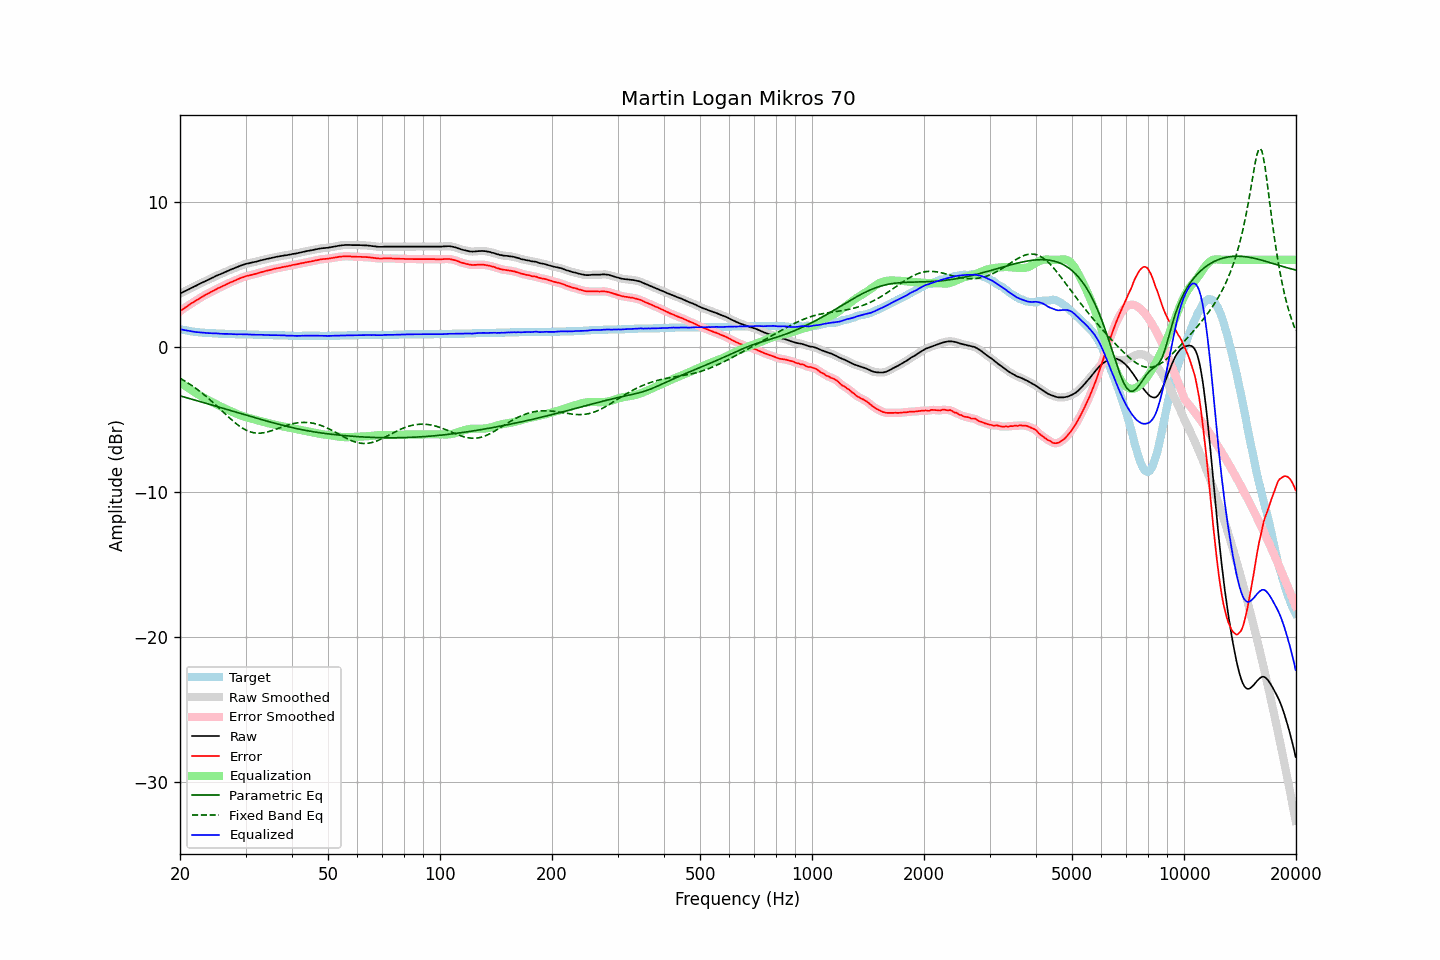

The file beside this chart, header and first rows:
frequency, raw, error, smoothed, error_smoothed, equalization, parametric_eq, fixed_band_eq, equalized_raw, equalized_smoothed, target
20.00, 3.66, 2.45, 3.66, 2.45, -2.45, -3.39, -2.17, 1.21, 1.21, 1.22
20.20, 3.72, 2.54, 3.72, 2.53, -2.53, -3.42, -2.24, 1.19, 1.19, 1.19
20.40, 3.77, 2.61, 3.78, 2.61, -2.61, -3.45, -2.30, 1.16, 1.17, 1.17
20.61, 3.83, 2.69, 3.83, 2.69, -2.69, -3.48, -2.36, 1.15, 1.14, 1.15
20.81, 3.88, 2.76, 3.88, 2.76, -2.76, -3.51, -2.43, 1.12, 1.12, 1.13
21.02, 3.94, 2.84, 3.94, 2.84, -2.84, -3.54, -2.50, 1.11, 1.10, 1.11
21.23, 3.99, 2.91, 4.00, 2.91, -2.91, -3.58, -2.57, 1.08, 1.08, 1.09
21.44, 4.05, 2.99, 4.05, 2.99, -2.99, -3.61, -2.65, 1.07, 1.07, 1.06
21.66, 4.10, 3.06, 4.11, 3.06, -3.06, -3.64, -2.72, 1.04, 1.05, 1.05
21.87, 4.16, 3.13, 4.16, 3.13, -3.13, -3.67, -2.80, 1.03, 1.03, 1.03
22.09, 4.21, 3.20, 4.22, 3.20, -3.20, -3.70, -2.88, 1.01, 1.02, 1.02
22.31, 4.27, 3.27, 4.27, 3.27, -3.27, -3.74, -2.96, 1.01, 1.01, 1.01
22.54, 4.33, 3.34, 4.33, 3.34, -3.34, -3.77, -3.04, 1.00, 0.99, 1.00
22.76, 4.38, 3.40, 4.39, 3.40, -3.40, -3.80, -3.13, 0.98, 0.99, 0.99
22.99, 4.44, 3.47, 4.44, 3.47, -3.46, -3.83, -3.22, 0.98, 0.98, 0.98
23.22, 4.49, 3.53, 4.49, 3.53, -3.53, -3.87, -3.31, 0.97, 0.97, 0.97
23.45, 4.54, 3.59, 4.54, 3.59, -3.59, -3.90, -3.40, 0.96, 0.96, 0.96
23.69, 4.59, 3.65, 4.59, 3.65, -3.65, -3.93, -3.50, 0.95, 0.95, 0.95
23.92, 4.64, 3.70, 4.65, 3.70, -3.71, -3.96, -3.59, 0.94, 0.94, 0.95
24.16, 4.70, 3.77, 4.70, 3.76, -3.77, -4.00, -3.69, 0.94, 0.93, 0.94
24.40, 4.75, 3.82, 4.75, 3.82, -3.82, -4.03, -3.79, 0.93, 0.93, 0.94
24.65, 4.80, 3.88, 4.81, 3.88, -3.88, -4.06, -3.89, 0.92, 0.93, 0.93
24.89, 4.86, 3.94, 4.86, 3.94, -3.94, -4.10, -3.99, 0.93, 0.92, 0.93
25.14, 4.91, 4.00, 4.91, 4.00, -3.99, -4.13, -4.10, 0.92, 0.92, 0.92
25.39, 4.96, 4.06, 4.96, 4.05, -4.05, -4.16, -4.20, 0.92, 0.91, 0.91
25.65, 5.00, 4.10, 5.01, 4.11, -4.10, -4.19, -4.31, 0.90, 0.90, 0.91
25.91, 5.05, 4.16, 5.05, 4.15, -4.16, -4.23, -4.41, 0.89, 0.90, 0.90
26.16, 5.10, 4.21, 5.10, 4.21, -4.21, -4.26, -4.52, 0.89, 0.89, 0.90
26.43, 5.15, 4.26, 5.15, 4.26, -4.26, -4.29, -4.62, 0.89, 0.89, 0.90
26.69, 5.20, 4.32, 5.20, 4.32, -4.32, -4.33, -4.73, 0.89, 0.89, 0.89
26.96, 5.25, 4.37, 5.25, 4.37, -4.37, -4.36, -4.83, 0.89, 0.89, 0.89
27.23, 5.30, 4.43, 5.30, 4.42, -4.42, -4.39, -4.93, 0.89, 0.88, 0.88
27.50, 5.34, 4.47, 5.34, 4.47, -4.47, -4.42, -5.03, 0.88, 0.88, 0.88
27.77, 5.38, 4.51, 5.39, 4.52, -4.52, -4.46, -5.13, 0.87, 0.87, 0.88
28.05, 5.43, 4.57, 5.43, 4.56, -4.57, -4.49, -5.22, 0.87, 0.86, 0.87
28.33, 5.47, 4.61, 5.48, 4.61, -4.61, -4.52, -5.31, 0.86, 0.86, 0.87
28.62, 5.52, 4.66, 5.52, 4.66, -4.66, -4.55, -5.40, 0.86, 0.86, 0.87
28.90, 5.56, 4.71, 5.57, 4.71, -4.71, -4.59, -5.48, 0.86, 0.86, 0.86
29.19, 5.61, 4.76, 5.61, 4.75, -4.75, -4.62, -5.55, 0.86, 0.86, 0.86
29.48, 5.64, 4.79, 5.65, 4.79, -4.79, -4.65, -5.62, 0.85, 0.86, 0.86
29.78, 5.68, 4.83, 5.69, 4.83, -4.83, -4.68, -5.69, 0.86, 0.86, 0.86
30.08, 5.72, 4.87, 5.72, 4.86, -4.86, -4.72, -5.75, 0.86, 0.85, 0.86
30.38, 5.74, 4.90, 5.74, 4.90, -4.89, -4.75, -5.80, 0.85, 0.85, 0.85
30.68, 5.76, 4.92, 5.77, 4.92, -4.92, -4.78, -5.84, 0.84, 0.85, 0.85
30.99, 5.79, 4.95, 5.79, 4.95, -4.95, -4.81, -5.88, 0.84, 0.84, 0.85
31.30, 5.81, 4.97, 5.81, 4.97, -4.98, -4.85, -5.91, 0.84, 0.84, 0.85
31.61, 5.84, 5.01, 5.84, 5.00, -5.00, -4.88, -5.94, 0.84, 0.84, 0.84
31.93, 5.86, 5.03, 5.87, 5.03, -5.03, -4.91, -5.95, 0.83, 0.83, 0.84
32.24, 5.89, 5.06, 5.89, 5.06, -5.06, -4.94, -5.96, 0.83, 0.83, 0.84
32.57, 5.92, 5.10, 5.92, 5.09, -5.09, -4.97, -5.96, 0.83, 0.83, 0.83
32.89, 5.95, 5.13, 5.95, 5.13, -5.13, -5.00, -5.96, 0.83, 0.83, 0.83
33.22, 5.98, 5.16, 5.98, 5.16, -5.16, -5.03, -5.95, 0.83, 0.82, 0.83
33.55, 6.00, 5.19, 6.01, 5.19, -5.19, -5.07, -5.93, 0.82, 0.82, 0.82
33.89, 6.03, 5.22, 6.03, 5.22, -5.22, -5.10, -5.91, 0.82, 0.82, 0.82
34.23, 6.06, 5.25, 6.06, 5.25, -5.25, -5.13, -5.89, 0.82, 0.81, 0.82
34.57, 6.08, 5.28, 6.08, 5.27, -5.28, -5.16, -5.86, 0.81, 0.81, 0.81
34.92, 6.10, 5.30, 6.11, 5.30, -5.30, -5.19, -5.83, 0.80, 0.80, 0.81
35.27, 6.13, 5.33, 6.13, 5.33, -5.33, -5.22, -5.79, 0.80, 0.80, 0.81
35.62, 6.15, 5.36, 6.16, 5.36, -5.36, -5.25, -5.76, 0.80, 0.80, 0.80
35.97, 6.18, 5.39, 6.18, 5.39, -5.38, -5.28, -5.72, 0.80, 0.80, 0.80
... 635 more rows
